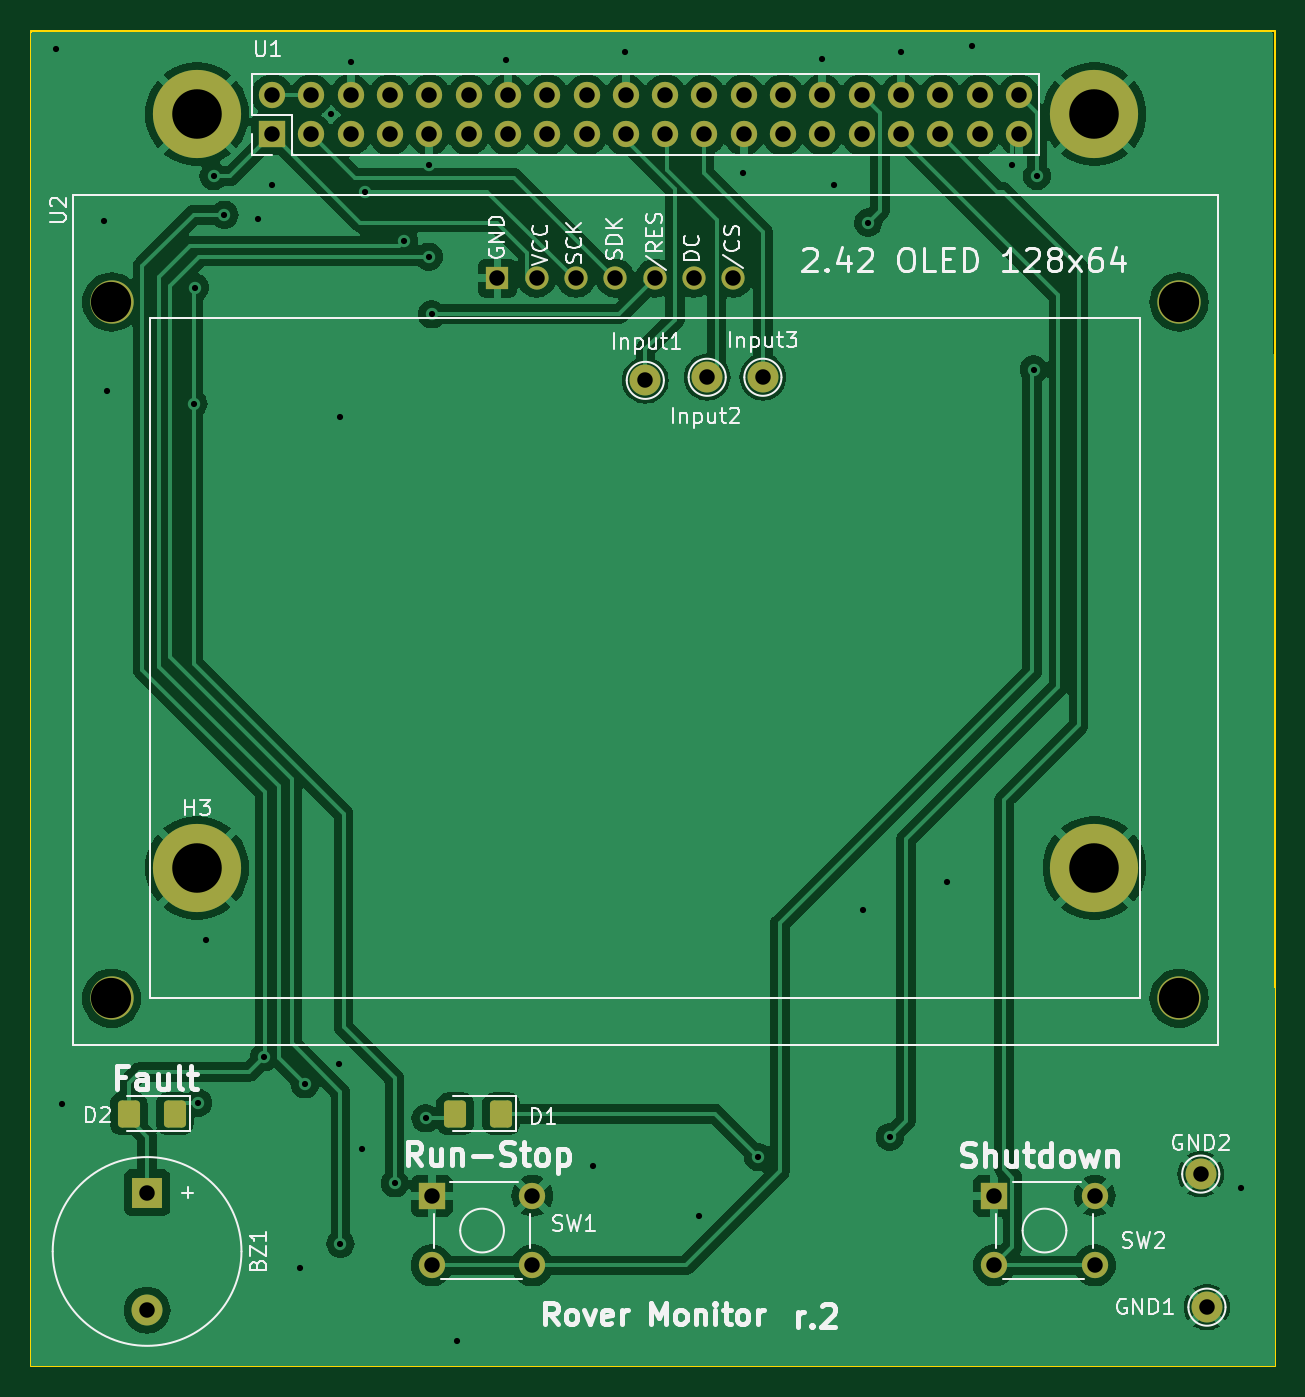
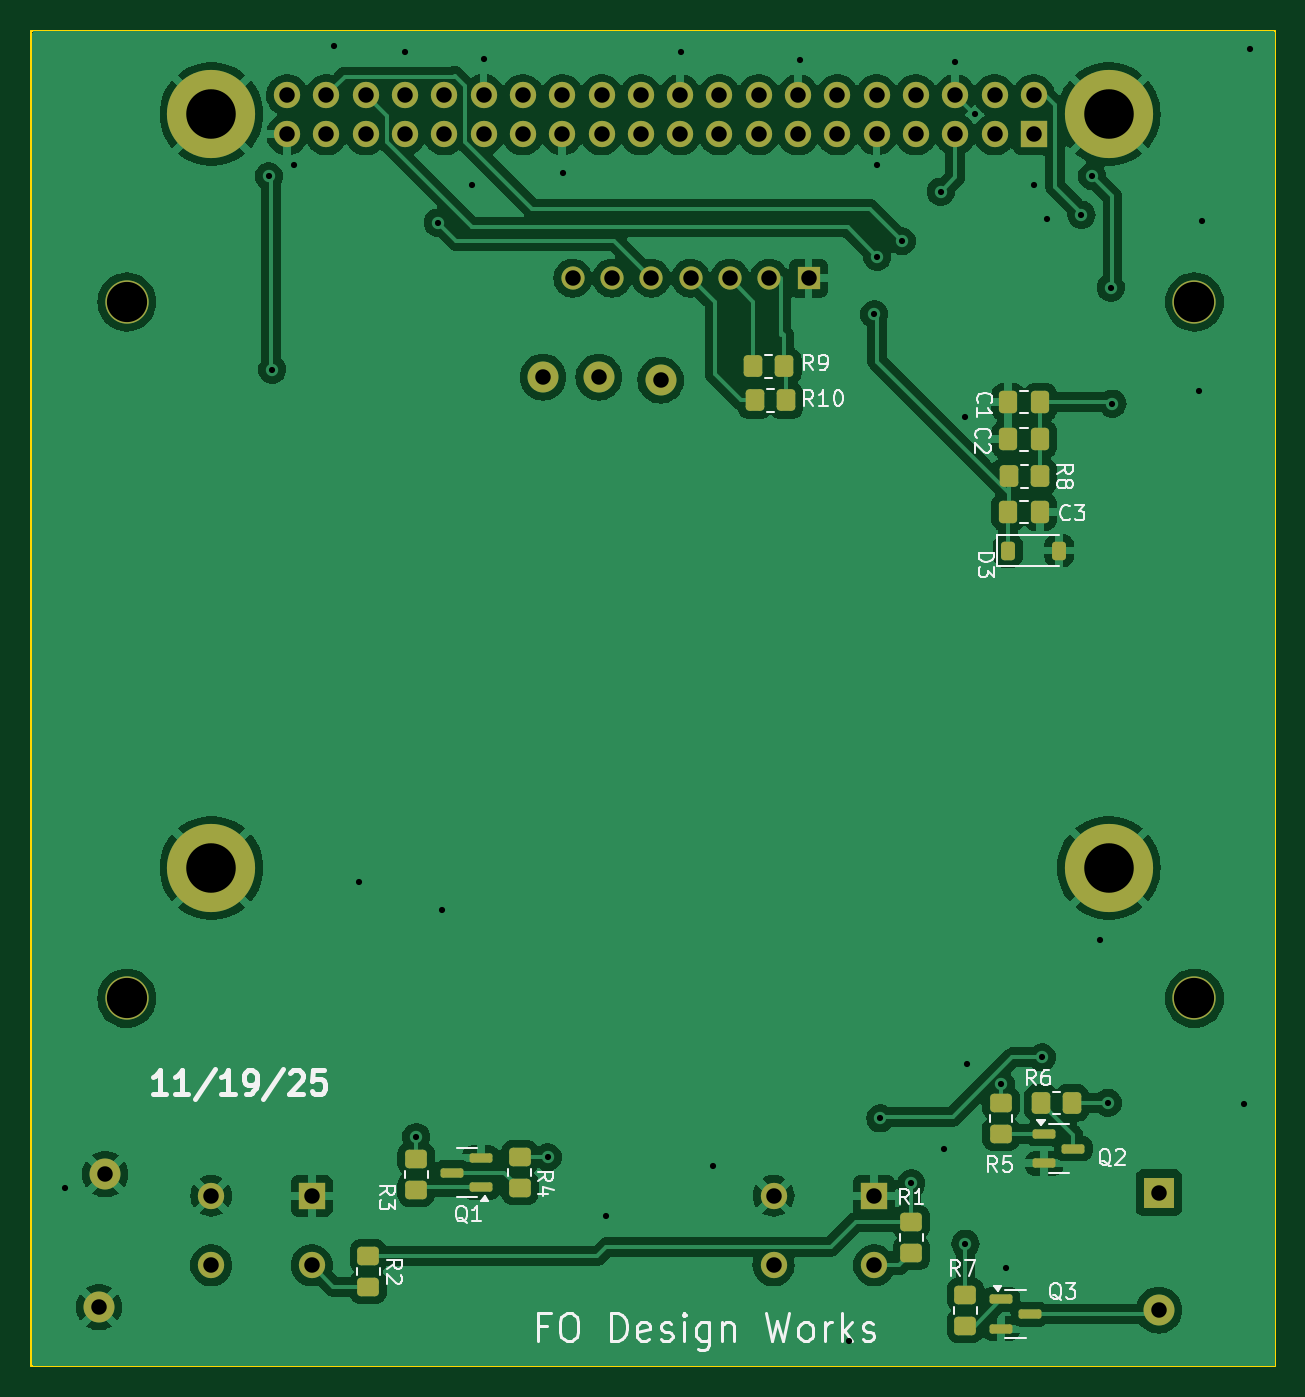
Circuit board: 11 layer files. Board 80.4 x 86.3 mm.
- bottom_copper: rover_monitor_r2-B_Cu.gbr (146194 bytes)
- bottom_mask: rover_monitor_r2-B_Mask.gbr (5590 bytes)
- paste: rover_monitor_r2-B_Paste.gbr (3168 bytes)
- bottom_silk: rover_monitor_r2-B_Silkscreen.gbr (35217 bytes)
- outline: rover_monitor_r2-Edge_Cuts.gbr (733 bytes)
- top_copper: rover_monitor_r2-F_Cu.gbr (119992 bytes)
- top_mask: rover_monitor_r2-F_Mask.gbr (3709 bytes)
- paste: rover_monitor_r2-F_Paste.gbr (1292 bytes)
- top_silk: rover_monitor_r2-F_Silkscreen.gbr (55782 bytes)
- drill: rover_monitor_r2-NPTH.drl (309 bytes)
- drill: rover_monitor_r2-PTH.drl (2400 bytes)

=== bottom_copper: rover_monitor_r2-B_Cu.gbr (146194 bytes, source omitted) ===
=== bottom_mask: rover_monitor_r2-B_Mask.gbr ===
%TF.GenerationSoftware,KiCad,Pcbnew,8.0.9-8.0.9-0~ubuntu24.04.1*%
%TF.CreationDate,2025-11-19T12:46:58-08:00*%
%TF.ProjectId,rover_monitor_r2,726f7665-725f-46d6-9f6e-69746f725f72,rev?*%
%TF.SameCoordinates,Original*%
%TF.FileFunction,Soldermask,Bot*%
%TF.FilePolarity,Negative*%
%FSLAX46Y46*%
G04 Gerber Fmt 4.6, Leading zero omitted, Abs format (unit mm)*
G04 Created by KiCad (PCBNEW 8.0.9-8.0.9-0~ubuntu24.04.1) date 2025-11-19 12:46:58*
%MOMM*%
%LPD*%
G01*
G04 APERTURE LIST*
G04 Aperture macros list*
%AMRoundRect*
0 Rectangle with rounded corners*
0 $1 Rounding radius*
0 $2 $3 $4 $5 $6 $7 $8 $9 X,Y pos of 4 corners*
0 Add a 4 corners polygon primitive as box body*
4,1,4,$2,$3,$4,$5,$6,$7,$8,$9,$2,$3,0*
0 Add four circle primitives for the rounded corners*
1,1,$1+$1,$2,$3*
1,1,$1+$1,$4,$5*
1,1,$1+$1,$6,$7*
1,1,$1+$1,$8,$9*
0 Add four rect primitives between the rounded corners*
20,1,$1+$1,$2,$3,$4,$5,0*
20,1,$1+$1,$4,$5,$6,$7,0*
20,1,$1+$1,$6,$7,$8,$9,0*
20,1,$1+$1,$8,$9,$2,$3,0*%
G04 Aperture macros list end*
%ADD10C,3.600000*%
%ADD11C,5.700000*%
%ADD12R,2.000000X2.000000*%
%ADD13C,2.000000*%
%ADD14RoundRect,0.250000X-0.350000X-0.450000X0.350000X-0.450000X0.350000X0.450000X-0.350000X0.450000X0*%
%ADD15RoundRect,0.250000X0.450000X-0.350000X0.450000X0.350000X-0.450000X0.350000X-0.450000X-0.350000X0*%
%ADD16RoundRect,0.250000X-0.337500X-0.475000X0.337500X-0.475000X0.337500X0.475000X-0.337500X0.475000X0*%
%ADD17RoundRect,0.250000X-0.450000X0.350000X-0.450000X-0.350000X0.450000X-0.350000X0.450000X0.350000X0*%
%ADD18R,1.700000X1.700000*%
%ADD19C,1.700000*%
%ADD20RoundRect,0.250000X0.337500X0.475000X-0.337500X0.475000X-0.337500X-0.475000X0.337500X-0.475000X0*%
%ADD21O,1.700000X1.700000*%
%ADD22RoundRect,0.225000X0.225000X0.375000X-0.225000X0.375000X-0.225000X-0.375000X0.225000X-0.375000X0*%
%ADD23RoundRect,0.150000X0.587500X0.150000X-0.587500X0.150000X-0.587500X-0.150000X0.587500X-0.150000X0*%
%ADD24RoundRect,0.150000X-0.587500X-0.150000X0.587500X-0.150000X0.587500X0.150000X-0.587500X0.150000X0*%
%ADD25C,1.500000*%
%ADD26R,1.500000X1.500000*%
%ADD27C,2.800000*%
G04 APERTURE END LIST*
D10*
%TO.C,H1*%
X56043600Y-66623200D03*
D11*
X56043600Y-66623200D03*
%TD*%
D12*
%TO.C,BZ1*%
X52813600Y-136323200D03*
D13*
X52813600Y-143923200D03*
%TD*%
%TO.C,GND1*%
X121313600Y-143723200D03*
%TD*%
D14*
%TO.C,R9*%
X77013600Y-82923200D03*
X79013600Y-82923200D03*
%TD*%
D15*
%TO.C,R7*%
X65313600Y-144923200D03*
X65313600Y-142923200D03*
%TD*%
D14*
%TO.C,R10*%
X76913600Y-85123200D03*
X78913600Y-85123200D03*
%TD*%
D16*
%TO.C,C2*%
X60476100Y-87623200D03*
X62551100Y-87623200D03*
%TD*%
D13*
%TO.C,Input1*%
X85013600Y-83823200D03*
%TD*%
D15*
%TO.C,R3*%
X100813600Y-136123200D03*
X100813600Y-134123200D03*
%TD*%
D17*
%TO.C,R2*%
X103913600Y-140423200D03*
X103913600Y-142423200D03*
%TD*%
D10*
%TO.C,H3*%
X56043600Y-115323200D03*
D11*
X56043600Y-115323200D03*
%TD*%
D13*
%TO.C,GND2*%
X120913600Y-135123200D03*
%TD*%
D18*
%TO.C,SW2*%
X107563600Y-136523200D03*
D19*
X114063600Y-136523200D03*
X107563600Y-141023200D03*
X114063600Y-141023200D03*
%TD*%
D17*
%TO.C,R4*%
X94113600Y-134023200D03*
X94113600Y-136023200D03*
%TD*%
D15*
%TO.C,R5*%
X63013600Y-132523200D03*
X63013600Y-130523200D03*
%TD*%
D20*
%TO.C,C3*%
X62551100Y-92323200D03*
X60476100Y-92323200D03*
%TD*%
D18*
%TO.C,U1*%
X60893600Y-67923200D03*
D21*
X60893600Y-65383200D03*
X63433600Y-67923200D03*
X63433600Y-65383200D03*
X65973600Y-67923200D03*
X65973600Y-65383200D03*
X68513600Y-67923200D03*
X68513600Y-65383200D03*
X71053600Y-67923200D03*
X71053600Y-65383200D03*
X73593600Y-67923200D03*
X73593600Y-65383200D03*
X76133600Y-67923200D03*
X76133600Y-65383200D03*
X78673600Y-67923200D03*
X78673600Y-65383200D03*
X81213600Y-67923200D03*
X81213600Y-65383200D03*
X83753600Y-67923200D03*
X83753600Y-65383200D03*
X86293600Y-67923200D03*
X86293600Y-65383200D03*
X88833600Y-67923200D03*
X88833600Y-65383200D03*
X91373600Y-67923200D03*
X91373600Y-65383200D03*
X93913600Y-67923200D03*
X93913600Y-65383200D03*
X96453600Y-67923200D03*
X96453600Y-65383200D03*
X98993600Y-67923200D03*
X98993600Y-65383200D03*
X101533600Y-67923200D03*
X101533600Y-65383200D03*
X104073600Y-67923200D03*
X104073600Y-65383200D03*
X106613600Y-67923200D03*
X106613600Y-65383200D03*
X109153600Y-67923200D03*
X109153600Y-65383200D03*
%TD*%
D17*
%TO.C,R1*%
X68813600Y-138223200D03*
X68813600Y-140223200D03*
%TD*%
D10*
%TO.C,H4*%
X114043600Y-115323200D03*
D11*
X114043600Y-115323200D03*
%TD*%
D13*
%TO.C,Input3*%
X92613600Y-83623200D03*
%TD*%
D20*
%TO.C,C1*%
X62551100Y-85223200D03*
X60476100Y-85223200D03*
%TD*%
D10*
%TO.C,H2*%
X114043600Y-66623200D03*
D11*
X114043600Y-66623200D03*
%TD*%
D22*
%TO.C,D3*%
X62563600Y-94823200D03*
X59263600Y-94823200D03*
%TD*%
D23*
%TO.C,Q2*%
X60213600Y-132523200D03*
X60213600Y-134423200D03*
X58338600Y-133473200D03*
%TD*%
D13*
%TO.C,Input2*%
X89013600Y-83623200D03*
%TD*%
D18*
%TO.C,SW1*%
X71213600Y-136523200D03*
D19*
X77713600Y-136523200D03*
X71213600Y-141023200D03*
X77713600Y-141023200D03*
%TD*%
D24*
%TO.C,Q1*%
X96613600Y-135973200D03*
X96613600Y-134073200D03*
X98488600Y-135023200D03*
%TD*%
D14*
%TO.C,R8*%
X60513600Y-90023200D03*
X62513600Y-90023200D03*
%TD*%
%TO.C,R6*%
X58413600Y-130523200D03*
X60413600Y-130523200D03*
%TD*%
D23*
%TO.C,Q3*%
X63013600Y-143223200D03*
X63013600Y-145123200D03*
X61138600Y-144173200D03*
%TD*%
D25*
%TO.C,U2*%
X90693600Y-77223200D03*
X88153600Y-77223200D03*
X85613600Y-77223200D03*
X83073600Y-77223200D03*
X80533600Y-77223200D03*
X77993600Y-77223200D03*
D26*
X75453600Y-77223200D03*
D27*
X119513600Y-123763200D03*
X119513600Y-78763200D03*
X50513600Y-123763200D03*
X50513600Y-78763200D03*
%TD*%
M02*

=== paste: rover_monitor_r2-B_Paste.gbr (3168 bytes, source withheld) ===
=== bottom_silk: rover_monitor_r2-B_Silkscreen.gbr (35217 bytes, source omitted) ===
=== outline: rover_monitor_r2-Edge_Cuts.gbr ===
%TF.GenerationSoftware,KiCad,Pcbnew,8.0.9-8.0.9-0~ubuntu24.04.1*%
%TF.CreationDate,2025-11-19T12:46:58-08:00*%
%TF.ProjectId,rover_monitor_r2,726f7665-725f-46d6-9f6e-69746f725f72,rev?*%
%TF.SameCoordinates,Original*%
%TF.FileFunction,Profile,NP*%
%FSLAX46Y46*%
G04 Gerber Fmt 4.6, Leading zero omitted, Abs format (unit mm)*
G04 Created by KiCad (PCBNEW 8.0.9-8.0.9-0~ubuntu24.04.1) date 2025-11-19 12:46:58*
%MOMM*%
%LPD*%
G01*
G04 APERTURE LIST*
%TA.AperFunction,Profile*%
%ADD10C,0.100000*%
%TD*%
G04 APERTURE END LIST*
D10*
X45313600Y-61223200D02*
X125713600Y-61223200D01*
X45313600Y-147523200D02*
X45313600Y-61223200D01*
X125713600Y-61223200D02*
X125713600Y-147523200D01*
X125713600Y-147523200D02*
X45313600Y-147523200D01*
M02*

=== top_copper: rover_monitor_r2-F_Cu.gbr (119992 bytes, source omitted) ===
=== top_mask: rover_monitor_r2-F_Mask.gbr ===
%TF.GenerationSoftware,KiCad,Pcbnew,8.0.9-8.0.9-0~ubuntu24.04.1*%
%TF.CreationDate,2025-11-19T12:46:58-08:00*%
%TF.ProjectId,rover_monitor_r2,726f7665-725f-46d6-9f6e-69746f725f72,rev?*%
%TF.SameCoordinates,Original*%
%TF.FileFunction,Soldermask,Top*%
%TF.FilePolarity,Negative*%
%FSLAX46Y46*%
G04 Gerber Fmt 4.6, Leading zero omitted, Abs format (unit mm)*
G04 Created by KiCad (PCBNEW 8.0.9-8.0.9-0~ubuntu24.04.1) date 2025-11-19 12:46:58*
%MOMM*%
%LPD*%
G01*
G04 APERTURE LIST*
G04 Aperture macros list*
%AMRoundRect*
0 Rectangle with rounded corners*
0 $1 Rounding radius*
0 $2 $3 $4 $5 $6 $7 $8 $9 X,Y pos of 4 corners*
0 Add a 4 corners polygon primitive as box body*
4,1,4,$2,$3,$4,$5,$6,$7,$8,$9,$2,$3,0*
0 Add four circle primitives for the rounded corners*
1,1,$1+$1,$2,$3*
1,1,$1+$1,$4,$5*
1,1,$1+$1,$6,$7*
1,1,$1+$1,$8,$9*
0 Add four rect primitives between the rounded corners*
20,1,$1+$1,$2,$3,$4,$5,0*
20,1,$1+$1,$4,$5,$6,$7,0*
20,1,$1+$1,$6,$7,$8,$9,0*
20,1,$1+$1,$8,$9,$2,$3,0*%
G04 Aperture macros list end*
%ADD10C,3.600000*%
%ADD11C,5.700000*%
%ADD12R,2.000000X2.000000*%
%ADD13C,2.000000*%
%ADD14RoundRect,0.250001X0.462499X0.624999X-0.462499X0.624999X-0.462499X-0.624999X0.462499X-0.624999X0*%
%ADD15R,1.700000X1.700000*%
%ADD16C,1.700000*%
%ADD17O,1.700000X1.700000*%
%ADD18C,1.500000*%
%ADD19R,1.500000X1.500000*%
%ADD20C,2.800000*%
G04 APERTURE END LIST*
D10*
%TO.C,H1*%
X56043600Y-66623200D03*
D11*
X56043600Y-66623200D03*
%TD*%
D12*
%TO.C,BZ1*%
X52813600Y-136323200D03*
D13*
X52813600Y-143923200D03*
%TD*%
%TO.C,GND1*%
X121313600Y-143723200D03*
%TD*%
%TO.C,Input1*%
X85013600Y-83823200D03*
%TD*%
D14*
%TO.C,D2*%
X54601100Y-131223200D03*
X51626100Y-131223200D03*
%TD*%
D10*
%TO.C,H3*%
X56043600Y-115323200D03*
D11*
X56043600Y-115323200D03*
%TD*%
D13*
%TO.C,GND2*%
X120913600Y-135123200D03*
%TD*%
D15*
%TO.C,SW2*%
X107563600Y-136523200D03*
D16*
X114063600Y-136523200D03*
X107563600Y-141023200D03*
X114063600Y-141023200D03*
%TD*%
D15*
%TO.C,U1*%
X60893600Y-67923200D03*
D17*
X60893600Y-65383200D03*
X63433600Y-67923200D03*
X63433600Y-65383200D03*
X65973600Y-67923200D03*
X65973600Y-65383200D03*
X68513600Y-67923200D03*
X68513600Y-65383200D03*
X71053600Y-67923200D03*
X71053600Y-65383200D03*
X73593600Y-67923200D03*
X73593600Y-65383200D03*
X76133600Y-67923200D03*
X76133600Y-65383200D03*
X78673600Y-67923200D03*
X78673600Y-65383200D03*
X81213600Y-67923200D03*
X81213600Y-65383200D03*
X83753600Y-67923200D03*
X83753600Y-65383200D03*
X86293600Y-67923200D03*
X86293600Y-65383200D03*
X88833600Y-67923200D03*
X88833600Y-65383200D03*
X91373600Y-67923200D03*
X91373600Y-65383200D03*
X93913600Y-67923200D03*
X93913600Y-65383200D03*
X96453600Y-67923200D03*
X96453600Y-65383200D03*
X98993600Y-67923200D03*
X98993600Y-65383200D03*
X101533600Y-67923200D03*
X101533600Y-65383200D03*
X104073600Y-67923200D03*
X104073600Y-65383200D03*
X106613600Y-67923200D03*
X106613600Y-65383200D03*
X109153600Y-67923200D03*
X109153600Y-65383200D03*
%TD*%
D10*
%TO.C,H4*%
X114043600Y-115323200D03*
D11*
X114043600Y-115323200D03*
%TD*%
D13*
%TO.C,Input3*%
X92613600Y-83623200D03*
%TD*%
D10*
%TO.C,H2*%
X114043600Y-66623200D03*
D11*
X114043600Y-66623200D03*
%TD*%
D13*
%TO.C,Input2*%
X89013600Y-83623200D03*
%TD*%
D15*
%TO.C,SW1*%
X71213600Y-136523200D03*
D16*
X77713600Y-136523200D03*
X71213600Y-141023200D03*
X77713600Y-141023200D03*
%TD*%
D14*
%TO.C,D1*%
X75701100Y-131223200D03*
X72726100Y-131223200D03*
%TD*%
D18*
%TO.C,U2*%
X90693600Y-77223200D03*
X88153600Y-77223200D03*
X85613600Y-77223200D03*
X83073600Y-77223200D03*
X80533600Y-77223200D03*
X77993600Y-77223200D03*
D19*
X75453600Y-77223200D03*
D20*
X119513600Y-123763200D03*
X119513600Y-78763200D03*
X50513600Y-123763200D03*
X50513600Y-78763200D03*
%TD*%
M02*

=== paste: rover_monitor_r2-F_Paste.gbr (1292 bytes, source withheld) ===
=== top_silk: rover_monitor_r2-F_Silkscreen.gbr (55782 bytes, source omitted) ===
=== drill: rover_monitor_r2-NPTH.drl ===
M48
; DRILL file {KiCad 8.0.9-8.0.9-0~ubuntu24.04.1} date 2025-11-19T12:46:52-0800
; FORMAT={-:-/ absolute / inch / decimal}
; #@! TF.CreationDate,2025-11-19T12:46:52-08:00
; #@! TF.GenerationSoftware,Kicad,Pcbnew,8.0.9-8.0.9-0~ubuntu24.04.1
; #@! TF.FileFunction,NonPlated,1,2,NPTH
FMAT,2
INCH
%
G90
G05
M30

=== drill: rover_monitor_r2-PTH.drl ===
M48
; DRILL file {KiCad 8.0.9-8.0.9-0~ubuntu24.04.1} date 2025-11-19T12:46:52-0800
; FORMAT={-:-/ absolute / inch / decimal}
; #@! TF.CreationDate,2025-11-19T12:46:52-08:00
; #@! TF.GenerationSoftware,Kicad,Pcbnew,8.0.9-8.0.9-0~ubuntu24.04.1
; #@! TF.FileFunction,Plated,1,2,PTH
FMAT,2
INCH
; #@! TA.AperFunction,Plated,PTH,ViaDrill
T1C0.0157
; #@! TA.AperFunction,Plated,PTH,ComponentDrill
T2C0.0394
; #@! TA.AperFunction,Plated,PTH,ComponentDrill
T3C0.1024
; #@! TA.AperFunction,Plated,PTH,ComponentDrill
T4C0.1260
%
G90
G05
T1
X1.847Y-2.4576
X1.8627Y-5.1426
X1.969Y-2.8946
X1.9769Y-3.3277
X2.1974Y-3.3592
X2.2013Y-3.0639
X2.2092Y-5.1387
X2.2289Y-4.7253
X2.2486Y-2.7804
X2.2761Y-2.8789
X2.3627Y-2.8907
X2.3765Y-5.0226
X2.3982Y-2.8041
X2.469Y-5.56
X2.4809Y-5.0915
X2.5478Y-2.623
X2.5675Y-5.0403
X2.5714Y-3.3946
X2.5714Y-5.497
X2.599Y-2.4891
X2.6265Y-5.2568
X2.6344Y-2.8198
X2.7092Y-5.3434
X2.7328Y-2.9458
X2.7879Y-5.1781
X2.7958Y-2.7529
X2.7958Y-2.9852
X2.8037Y-3.132
X2.8667Y-5.745
X2.9927Y-2.4852
X3.2131Y-5.3001
X3.2958Y-2.4655
X3.4848Y-5.4261
X3.595Y-2.7726
X3.6344Y-5.2765
X3.7958Y-2.4812
X3.8273Y-2.8041
X3.9021Y-4.6466
X3.9139Y-2.8986
X3.969Y-5.2253
X3.9966Y-2.4655
X4.1147Y-4.5757
X4.1777Y-2.4497
X4.2801Y-2.7529
X4.3352Y-3.2726
X4.3436Y-2.7804
X4.8627Y-5.3552
T2
X2.0793Y-5.3671
X2.0793Y-5.6663
X2.3974Y-2.5741
X2.3974Y-2.6741
X2.4974Y-2.5741
X2.4974Y-2.6741
X2.5974Y-2.5741
X2.5974Y-2.6741
X2.6974Y-2.5741
X2.6974Y-2.6741
X2.7974Y-2.5741
X2.7974Y-2.6741
X2.8037Y-5.3749
X2.8037Y-5.5521
X2.8974Y-2.5741
X2.8974Y-2.6741
X2.9706Y-3.0403
X2.9974Y-2.5741
X2.9974Y-2.6741
X3.0596Y-5.3749
X3.0596Y-5.5521
X3.0706Y-3.0403
X3.0974Y-2.5741
X3.0974Y-2.6741
X3.1706Y-3.0403
X3.1974Y-2.5741
X3.1974Y-2.6741
X3.2706Y-3.0403
X3.2974Y-2.5741
X3.2974Y-2.6741
X3.347Y-3.3001
X3.3706Y-3.0403
X3.3974Y-2.5741
X3.3974Y-2.6741
X3.4706Y-3.0403
X3.4974Y-2.5741
X3.4974Y-2.6741
X3.5045Y-3.2923
X3.5706Y-3.0403
X3.5974Y-2.5741
X3.5974Y-2.6741
X3.6462Y-3.2923
X3.6974Y-2.5741
X3.6974Y-2.6741
X3.7974Y-2.5741
X3.7974Y-2.6741
X3.8974Y-2.5741
X3.8974Y-2.6741
X3.9974Y-2.5741
X3.9974Y-2.6741
X4.0974Y-2.5741
X4.0974Y-2.6741
X4.1974Y-2.5741
X4.1974Y-2.6741
X4.2348Y-5.3749
X4.2348Y-5.5521
X4.2974Y-2.5741
X4.2974Y-2.6741
X4.4907Y-5.3749
X4.4907Y-5.5521
X4.7604Y-5.3198
X4.7761Y-5.6584
T3
X1.9887Y-3.1009
X1.9887Y-4.8726
X4.7053Y-3.1009
X4.7053Y-4.8726
T4
X2.2064Y-2.623
X2.2064Y-4.5403
X4.4899Y-2.623
X4.4899Y-4.5403
M30

